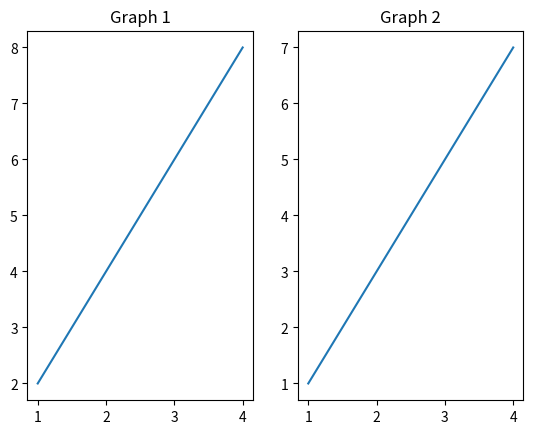

Write the Python code that produced this figure.
import matplotlib.pyplot as plt

x = [1,2,3,4]

y1 = [2,4,6,8]

y2 = [1,3,5,7]

plt.subplot(1,2,1)

plt.plot(x,y1)

plt.title("Graph 1")

plt.subplot(1,2,2)

plt.plot(x,y2)

plt.title("Graph 2")

plt.show()
